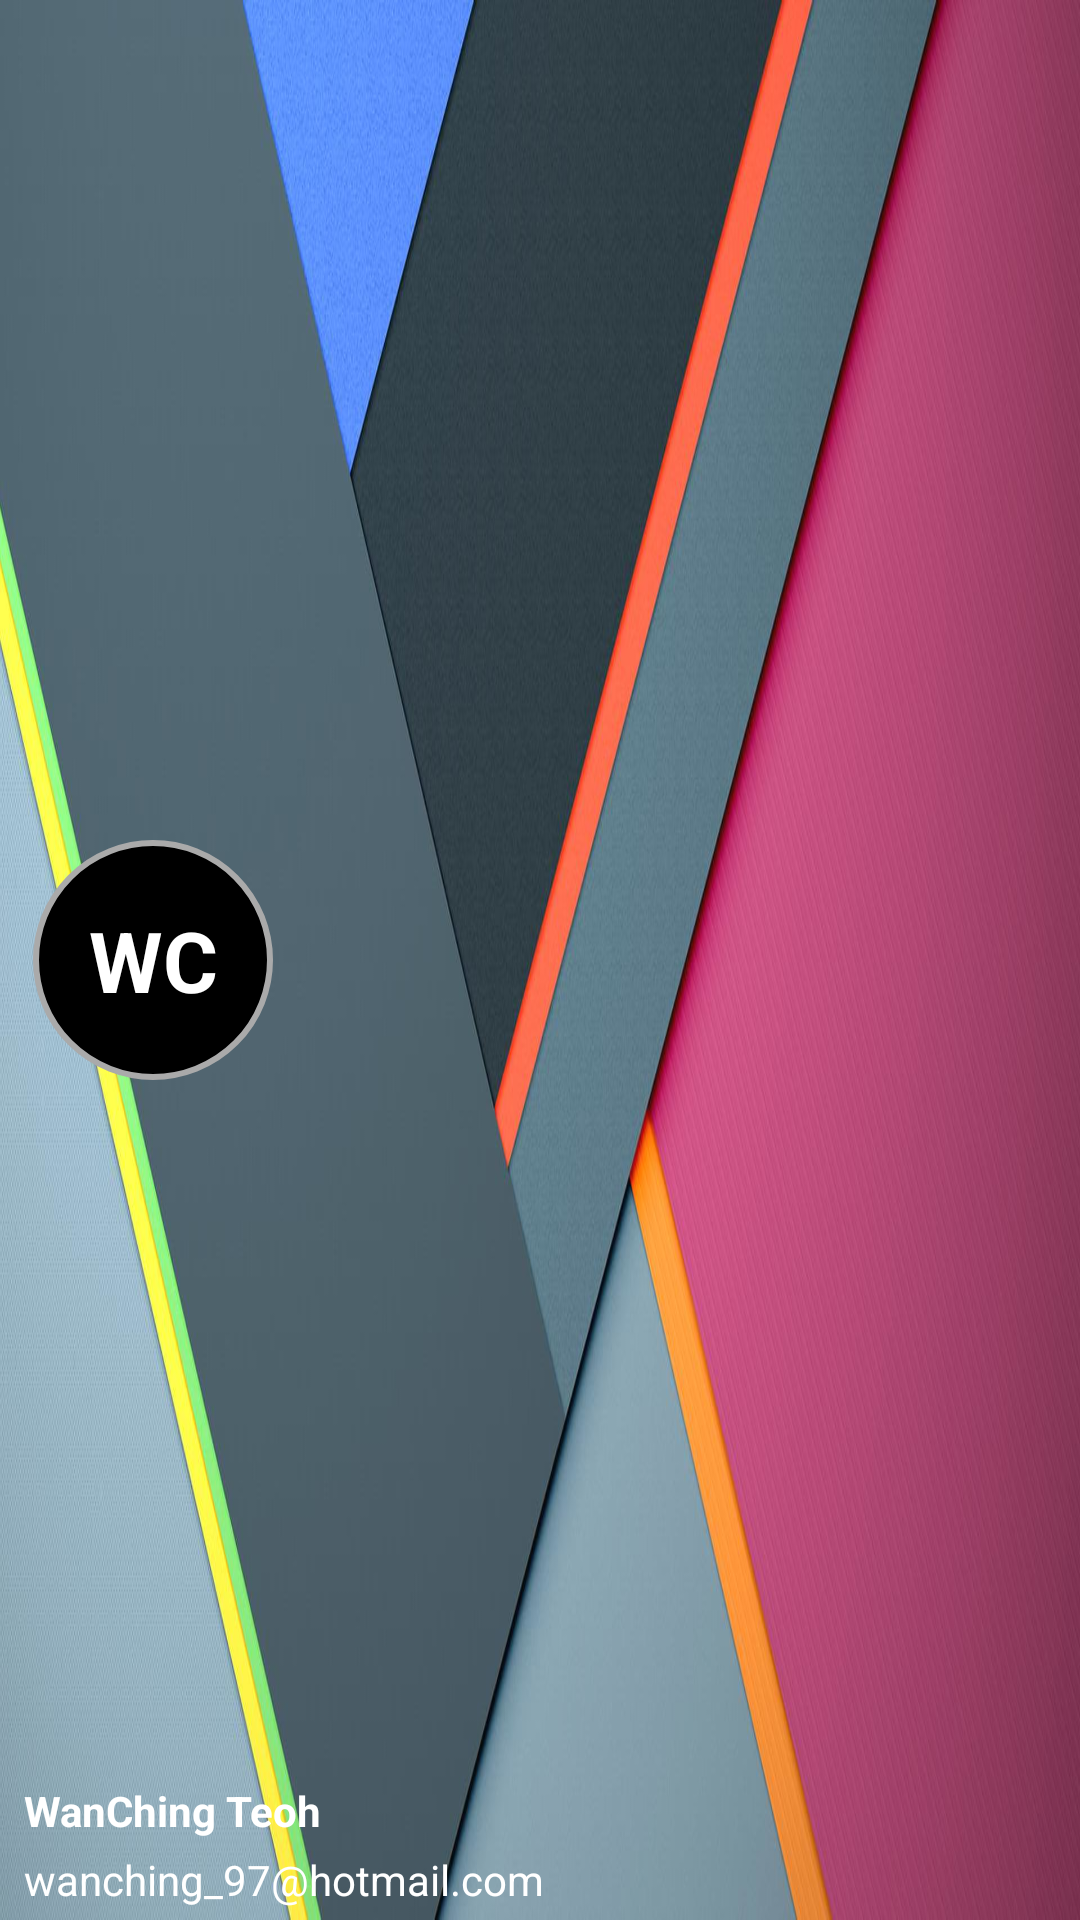

Produce the Android XML layout that renders to this screen, including the resource entries it uses.
<!-- AndroidManifest.xml: application theme AppTheme -->
<!-- res/layout/drawer_header.xml -->
<?xml version="1.0" encoding="utf-8"?>
<RelativeLayout
    xmlns:android="http://schemas.android.com/apk/res/android"
    android:layout_width="match_parent"
    android:layout_height="190sp"
    android:background="@drawable/drawer"
    android:orientation="vertical">

   <TextView
       android:text="@string/profile_name"
       android:layout_width="wrap_content"
       android:layout_height="wrap_content"
       android:background="@drawable/profile"
       android:textColor="@android:color/white"
       android:gravity="center"
       android:textSize="28sp"
       android:textStyle="bold"
       android:layout_centerVertical="true"
       android:layout_alignParentStart="true"
       android:layout_marginStart="11dp" />

    <TextView
        android:id="@+id/username"
        android:layout_width="wrap_content"
        android:layout_height="wrap_content"
        android:text="@string/user_name"
        android:textSize="14sp"
        android:textColor="@android:color/white"
        android:textStyle="bold"
        android:maxLines="1"
        android:paddingLeft="8sp"
        android:layout_above="@+id/email"/>

    <TextView
        android:id="@+id/email"
        android:layout_width="wrap_content"
        android:layout_height="wrap_content"
        android:text="@string/account_email"
        android:maxLines="1"
        android:paddingLeft="8sp"
        android:paddingTop="4sp"
        android:paddingBottom="4sp"
        android:textSize="14sp"
        android:textColor="@android:color/white"
        android:layout_alignParentBottom="true"/>

 </RelativeLayout>
<!-- resources referenced by this layout -->
<resources>
  <!-- drawable drawer: png bitmap (drawable, 1022500 bytes) -->
  <!-- drawable profile (drawable) -->
  <?xml version="1.0" encoding="utf-8"?>
  <shape xmlns:android="http://schemas.android.com/apk/res/android" android:shape="oval" >
      <size android:width="80dp"
          android:height="80dp"/>
      <stroke
          android:width="2dp"
          android:color="@android:color/darker_gray"/>
      <solid android:color="@android:color/background_dark"/>
  </shape>
  <string name="account_email">wanching_97@hotmail.com</string>
  <string name="profile_name">WC</string>
  <string name="user_name">WanChing Teoh</string>
  <style name="AppTheme" parent="Theme.AppCompat.Light.DarkActionBar">
          
          <item name="colorPrimary">@color/colorPrimary</item>
          <item name="colorPrimaryDark">@color/colorPrimaryDark</item>
          <item name="colorAccent">@color/colorAccent</item>
      </style>
  <color name="colorPrimary">#4169e1</color>
  <color name="colorPrimaryDark">#183677</color>
  <color name="colorAccent">#a90f27</color>
</resources>
